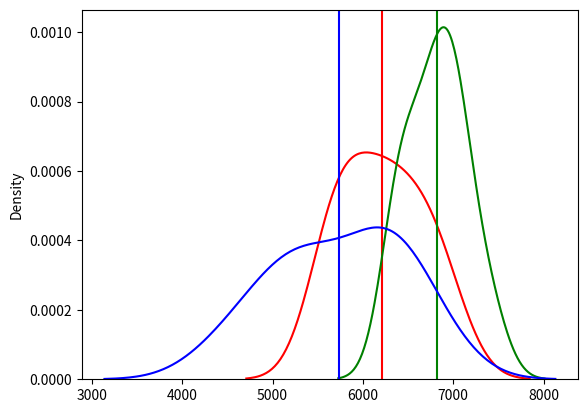

The script that saved this image:
"""
IS590PR Spring2019 Final Project

Monte Carlo Simulation of the Daily Revenue of Champaign-Urbana Amtrak

[redacted]
"""

import numpy as np
from random import randint
import matplotlib.pyplot as plt
import seaborn as sns

# define class
class Passenger:

    def __init__(self, age_group, distance, add_ons):

        self.age_group = age_group
        self.distance = distance
        self.add_ons = add_ons

    def discount(self):
        """For different types of passengers, different discount rate are provided.
        Seniors will get 10% discount and children will get 50% discount.
        Get the discount for the passenger.

        :return: discount for the passenger
        >>> p = Passenger('child',150,[])
        >>> p.discount()
        0.5
        >>> p = Passenger('senior',150,[])
        >>> p.discount()
        0.9
        >>> p = Passenger('adult',150,[])
        >>> p.discount()
        1
        >>> p = Passenger('youth',150,[])
        >>> p.discount()
        Traceback (most recent call last):
        ValueError: unknown type
        """
        if self.age_group == 'child':
            discount = 0.5
        elif self.age_group == 'senior':
            discount = 0.9
        elif self.age_group == 'adult':
            discount = 1
        else:
            raise ValueError('unknown type')
        return discount

    def fare_type(self):
        """Generally two types of fare are provided. One is the business and another is sleeper.
        Business fare is lower than sleeper fare and it's more suitable for short trips.
        On the opposite, passengers on a long journey are more likely to choose sleeper fare.
        Estimate the type of fare chosen by passenger, given his travel distance.

        :return: the type of fare chosen by passenger
        >>> p = Passenger('adult',150,[])
        >>> p.fare_type() in ['business', 'sleeper']
        True
        """
        fare_type = ['business', 'sleeper']
        fare_prob = [0.95, 0.05]

        if self.distance == None or self.distance < 200:
            type = np.random.choice(fare_type, 1, p=fare_prob)[0]
        else:
            sleeper_prob = 0.05 * ((self.distance - 200) / 250 + 1) ** 2
            if sleeper_prob > 1:
                sleeper_prob = 1
            fare_prob_long_distance = [1 - sleeper_prob, sleeper_prob]
            type = np.random.choice(fare_type, 1, p=fare_prob_long_distance)[0]
        return str(type)

    def add_pay(self):
        """Amtrak allows pets, bicycles and golf clubs for a fee.
        Calculate the total fee needed to pay for the add-ons.

        :return: the total amount needed to pay for the add-ons
        >>> p = Passenger('senior',150,['pet'])
        >>> p.add_pay()
        26
        >>> p = Passenger('senior',150,['pet','bike','golf'])
        >>> p.add_pay()
        46
        """
        add = 0
        if self.add_ons:
            if 'pet' in self.add_ons:
                add = add + 26
            if 'bike' in self.add_ons:
                add = add + 10
            if 'golf' in self.add_ons:
                add = add + 10
        return add


# simulate passenger info
def age_group() ->str:
        """ Simulate an age_group for a passenger with pre-defined probabilities.
        According to Amtrak's, each passenger are divided into different passenger type by age.
        Each passenger belongs to adult, senior or child with probabilities of
        15%, 72.6% and 12.4%, respectively.

        :return: 'adult', 'senior' or 'child'
        >>> age_group() in ['adult', 'senior' ,'child']
        True
        """
        age_prob = [0.15, 0.726, 0.124]
        group = ['child', 'adult', 'senior']
        age_group = np.random.choice(group, 1, p=age_prob)[0]
        return age_group

def distance():
    """Simulate an travel distance for a passenger with pre-defined probabilities.
    First divided the travel distance in to the following intervals:
    45-99, 100-199, 200-299, 300-399, 400-499, 500-599, 600-699, 700-799, 805, 806-2200
    Then assign the following probabilities to each interval:
    [0.059, 0.899, 0.0005, 0.013, 0.0005, 0.002, 0.008, 0.003, 0.014, 0.001]
    The distance range is picked by the given probabilities.
    Assume within each distance range, the values are uniformly distributed.
    After getting the distance range, randomly pick a value as the travel distance from that range.

    :return: travel distance for a passenger
    >>> 45<=distance()<=2200
    True
    """
    distance_prob = [0.059, 0.899, 0.0005, 0.013, 0.0005, 0.002, 0.008, 0.003, 0.014, 0.001]
    distance_group = [99, 199, 299, 399, 499, 599, 699, 799, 805, 2200]
    distance_range = np.random.choice(distance_group, 1, p=distance_prob)[0]
    if 99 < distance_range <=799:
        distance = randint(distance_range - 99, distance_range)
    elif distance_range==99:
        distance = randint(45, distance_range)
    elif distance_range==805:
        distance=805
    else:
        distance = randint(806, distance_range)
    return distance

def add_ons() ->list:
    """Simulate add-on items for a passenger with pre-defined probabilities.
    Each passenger is allowed to add a bike, pet or golf clubs to the trip.
    Bike, pet and golf clubs can be added at the same time, but the max quantity for each is one.
    Add-ons are independent of each other.
    The probabilities of carrying a pet, a bike and a golf club is 5%, 10%, 5%, respectively.

    :return: add-on items for a passenger
    >>> add_ons() in [[],['pet'],['bike'],['golf'],['pet','bike'],['pet','golf'],['bike','golf'],['pet','bike','golf']]
    True
    """
    add = []
    pet_prob = [0.05, 0.95]
    bike_prob = [0.1, 0.9]
    golf_prob = [0.05, 0.95]

    if np.random.choice([1, 0], 1, p=pet_prob) == [1]:
        add.append('pet')
    if np.random.choice([1, 0], 1, p=bike_prob) == [1]:
        add.append('bike')
    if np.random.choice([1, 0], 1, p=golf_prob) == [1]:
        add.append('golf')
    return add

def simulate_num_passenger(mean):
    """ simulate the daily passenger number for Champaign-Urbana Amtrak
    The number of passengers follows Poisson distribution

    :param mean: expected daily passenger number
    :return: number of passengers for a day
    """
    return np.random.poisson(mean, 1)

def get_fare_pay(fare: dict, distance: int, fare_type: str, discount: float) -> float:
    """ Calculate the exact fare for a passenger, given his travel distance, fare type and discount.

    :param fare: price per mile by taking the Amtrak train
    :param distance: travel distance (mile)
    :param fare_type: the fare type that the passgener chose. business/sleeper
    :param age_group:
    :return: total pay for getting the ticket
    >>> fare = {'business':1,'sleeper':2}
    >>> distance=100
    >>> fare_type='business'
    >>> discount=1
    >>> get_fare_pay(fare, distance, fare_type, discount)
    100
    >>> discount2=0.5
    >>> get_fare_pay(fare, distance, fare_type, discount2)
    50.0
    >>> fare_type2='sleeper'
    >>> get_fare_pay(fare, distance, fare_type2, discount)
    200
    """
    revenue = distance * fare[fare_type] * discount
    return revenue


def simulate_revenue_oneday(fare,num):
    """ calculate the daily revenue, including price for the tickets and fee for the add-on items.

    :param fare: fare rate for business and sleeper fare type
    :param num: number of expected number of passengers for a day
    :return: daily revenue
    """
    total_revenue = 0
    for i in range(num):
        passenger = Passenger(age_group(), distance(), add_ons())
        revenue = get_fare_pay(fare, passenger.distance, passenger.fare_type(), passenger.discount()) + passenger.add_pay()
        total_revenue += revenue
    return round(total_revenue,2)

def simulate_revenue_moreday(times,fare,num):
    """calculate the daily revenue, including price for the tickets and fee for the add-on items.

    :param times: times for repeating the simulate_revenue_oneday process
    :param fare: fare rate for business and sleeper fare type
    :param num: number of expected number of passengers for a day
    :return: list with each day's revenue stored
    """
    sim_revenue = []
    for i in range(times):
        number = simulate_num_passenger(num)[0]
        sim_revenue.append(simulate_revenue_oneday(fare,number))
    return sim_revenue

if __name__ == '__main__':

    # the current fare of Amtrak
    fare = {
        'business': 0.166,
        'sleeper': 0.283
    }
    # increase the fare by 10%
    fare_increase = {
        'business': 0.166*1.1,
        'sleeper': 0.283*1.1
    }
    # decrease the fare by 10%
    fare_decrease = {
        'business': 0.166*0.9,
        'sleeper': 0.283*0.9
    }

    # simulate 10000 times for each scenarios
    # simulation for current fare with expected 210 passengers per day
    result_fare = simulate_revenue_moreday(10,fare,210)
    # simulation for increase the fare by 10% with expected passengers lower by 2%
    result_fare_increase = simulate_revenue_moreday(10, fare_increase, 210*0.98)
    # simulation for decrease the fare by 10% with expected passengers higher by 2%
    result_fare_decrease = simulate_revenue_moreday(10, fare_decrease, 210*1.02)

    sns.distplot(result_fare, hist=False, kde=True,label = 'Current fare',color='r')
    plt.axvline(x = np.mean(result_fare),color='r')
    sns.distplot(result_fare_increase, hist=False, kde=True,label = 'Increase fare',color='green')
    plt.axvline(x=np.mean(result_fare_increase), color='green')
    sns.distplot(result_fare_decrease, hist=False, kde=True,label = 'Decrease fare', color='blue')
    plt.axvline(x=np.mean(result_fare_decrease), color='blue')
    plt.show()

    print("The mean of daily revenue with current fare is " + str(round(np.mean(result_fare),2)) +"\n" +
          "The mean of daily revenue with increasing fare by 10% is " + str(round(np.mean(result_fare_increase),2)) + "\n" +
          "The mean of daily revenue with decreasing fare by 10% is " + str(round(np.mean(result_fare_decrease),2)))









